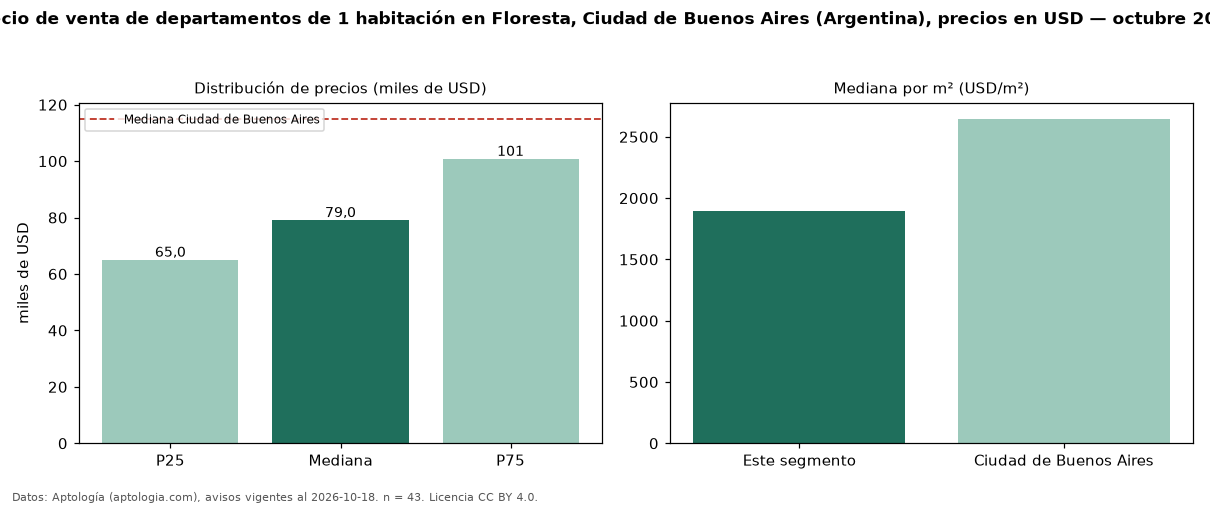

The data file committed next to this chart (first rows):
seccion, metrica, valor, moneda, n
precio, p25, 64950, USD, 43
precio, mediana, 79000, USD, 43
precio, p75, 100725, USD, 43
precio, minimo, 50000, USD, 43
precio, maximo, 170000, USD, 43
m2, mediana_precio_m2, 1893, USD, 43
m2, area_mediana_m2, 40.0, m2, 43
banos, mediana_banos, 1.0, , 
habitaciones, 1, 79000, USD, 43
ciudad, mediana_ciudad_referencia, 115000, USD, 
ciudad, mediana_m2_ciudad, 2647, USD, 
fuente, fecha_datos, 2026-10-18, , 
fuente, atribucion, https://www.aptologia.com/ar, , 
fuente, licencia, CC BY 4.0, , 
